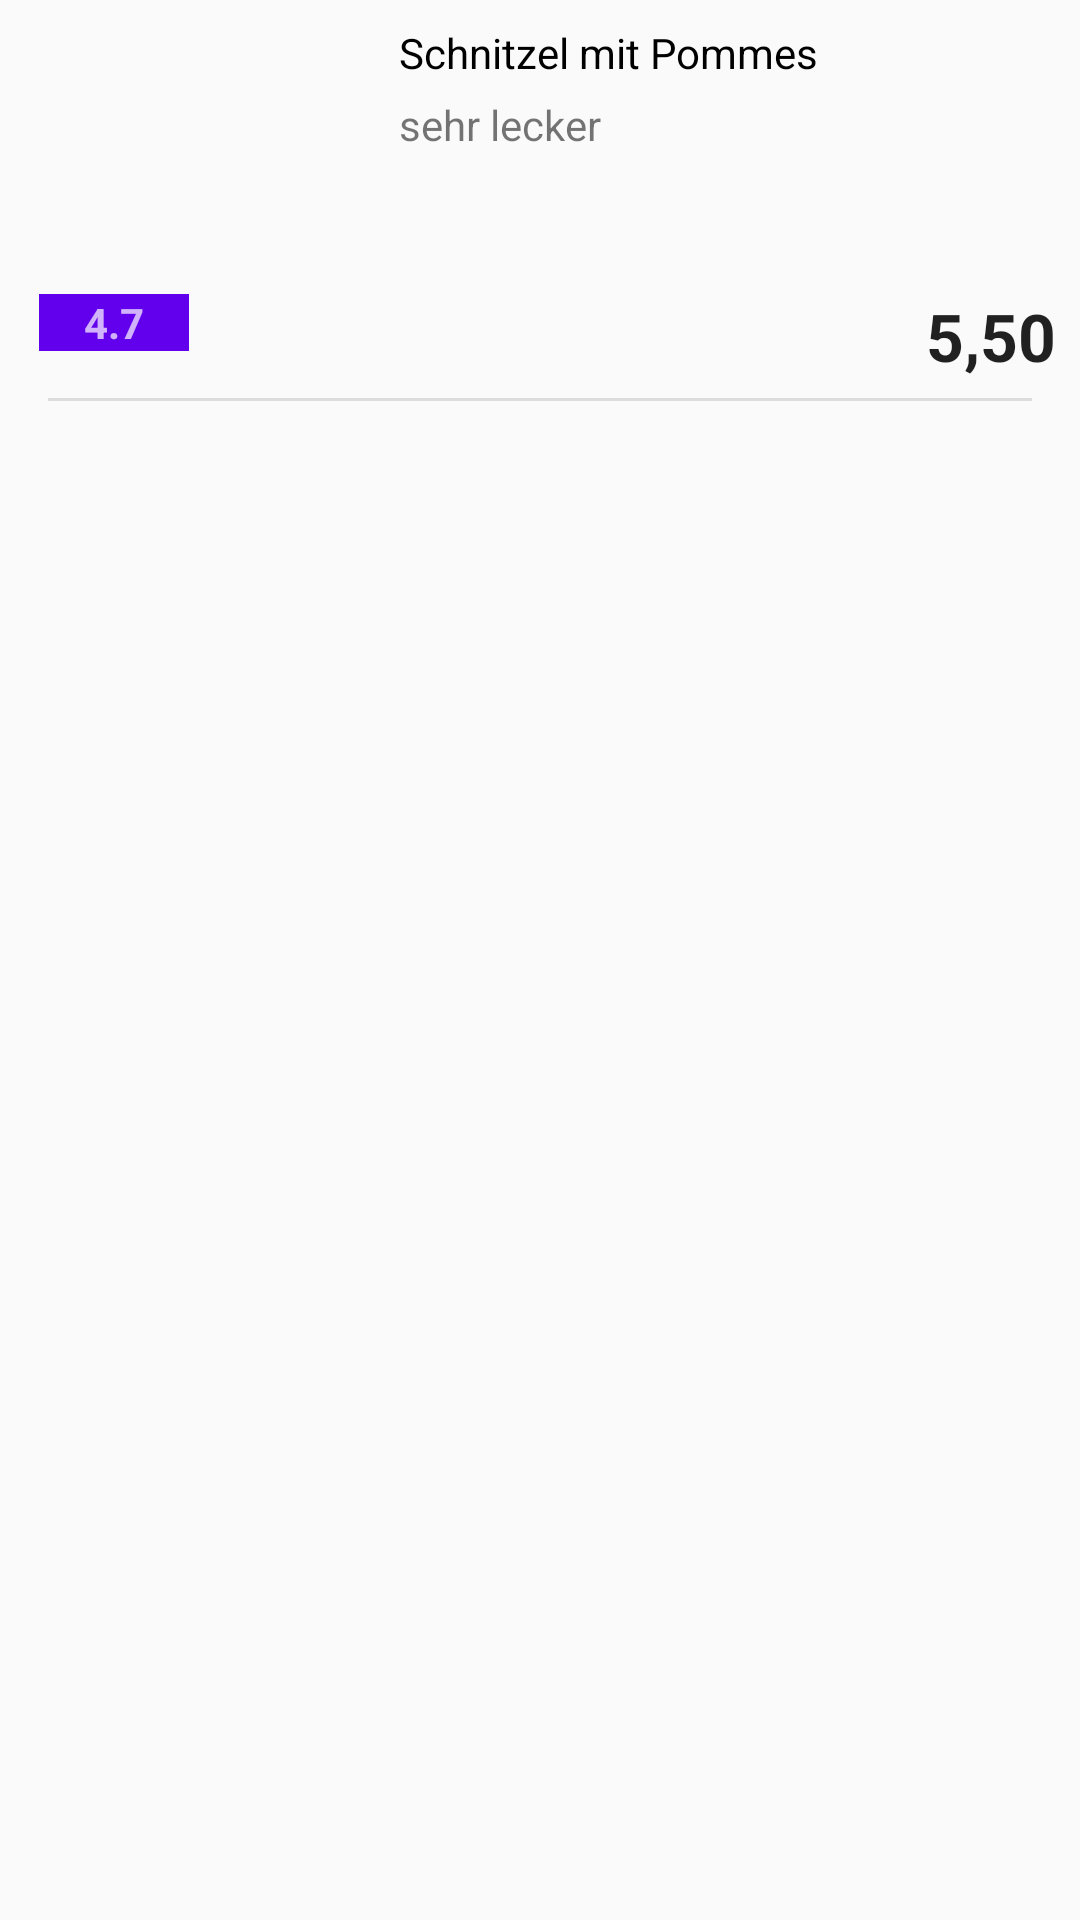

Here is an Android app screen rendered from its layout file. Give the layout XML and the strings, colors and styles it references.
<!-- AndroidManifest.xml: application theme AppTheme -->
<!-- res/layout/meal_list.xml -->
<?xml version="1.0" encoding="utf-8"?>
<LinearLayout xmlns:android="http://schemas.android.com/apk/res/android"
    android:layout_width="match_parent"
    android:layout_height="match_parent"
    android:orientation="vertical">

    <RelativeLayout
        android:layout_width="match_parent"
        android:layout_height="163dp"
        android:padding="8dp">

        <ImageView
            android:id="@+id/imageView"
            android:layout_width="120dp"
            android:layout_height="90dp"
            android:padding="4dp" />

        <TextView
            android:id="@+id/textViewTitle"
            android:layout_width="wrap_content"
            android:layout_height="wrap_content"
            android:layout_marginLeft="5dp"
            android:layout_toRightOf="@id/imageView"
            android:text="Schnitzel mit Pommes"
            android:textAppearance="@style/Base.TextAppearance.AppCompat.Small"
            android:textColor="#000000" />

        <TextView
            android:id="@+id/textViewShortDesc"
            android:layout_width="wrap_content"
            android:layout_height="wrap_content"
            android:layout_below="@id/textViewTitle"
            android:layout_marginLeft="5dp"
            android:layout_marginTop="5dp"
            android:layout_toRightOf="@id/imageView"
            android:text="sehr lecker"
            android:textAppearance="@style/Base.TextAppearance.AppCompat.Small" />

        <TextView
            android:id="@+id/textViewRating"
            android:layout_width="wrap_content"
            android:layout_height="wrap_content"
            android:layout_below="@id/imageView"
            android:layout_marginLeft="5dp"
            android:background="@color/colorPrimary"
            android:paddingLeft="15dp"
            android:paddingRight="15dp"
            android:text="4.7"
            android:textAppearance="@style/Base.TextAppearance.AppCompat.Small.Inverse"
            android:textStyle="bold" />

        <TextView
            android:id="@+id/textViewPrice"
            android:layout_width="74dp"
            android:layout_height="wrap_content"
            android:layout_below="@id/imageView"
            android:layout_marginLeft="270dp"
            android:layout_marginTop="-1dp"
            android:layout_marginRight="-5dp"
            android:text="5,50"
            android:textAlignment="textEnd"
            android:textAppearance="@style/Base.TextAppearance.AppCompat.Large"
            android:textStyle="bold" />

        <View
            android:id="@+id/divider2"
            android:layout_width="match_parent"
            android:layout_height="1dp"
            android:layout_below="@+id/textViewPrice"
            android:layout_alignParentStart="true"
            android:layout_alignParentEnd="true"
            android:layout_marginStart="8dp"
            android:layout_marginTop="6dp"
            android:layout_marginEnd="8dp"
            android:background="?android:attr/listDivider" />


    </RelativeLayout>

</LinearLayout>
<!-- resources referenced by this layout -->
<resources>
  <style name="AppTheme" parent="@style/Theme.AppCompat.Light.NoActionBar">
          
          <item name="colorPrimary">@color/colorPrimary</item>
          <item name="colorPrimaryDark">@color/colorPrimaryDark</item>
          <item name="colorAccent">@color/colorAccent</item>
      </style>
  <!-- not gathered from this repository: default colours our renderer supplied (Android Studio template values) -->
  <color name="colorPrimary">#FF6200EE</color>
  <color name="colorPrimaryDark">#FF3700B3</color>
  <color name="colorAccent">#FF03DAC5</color>
</resources>
